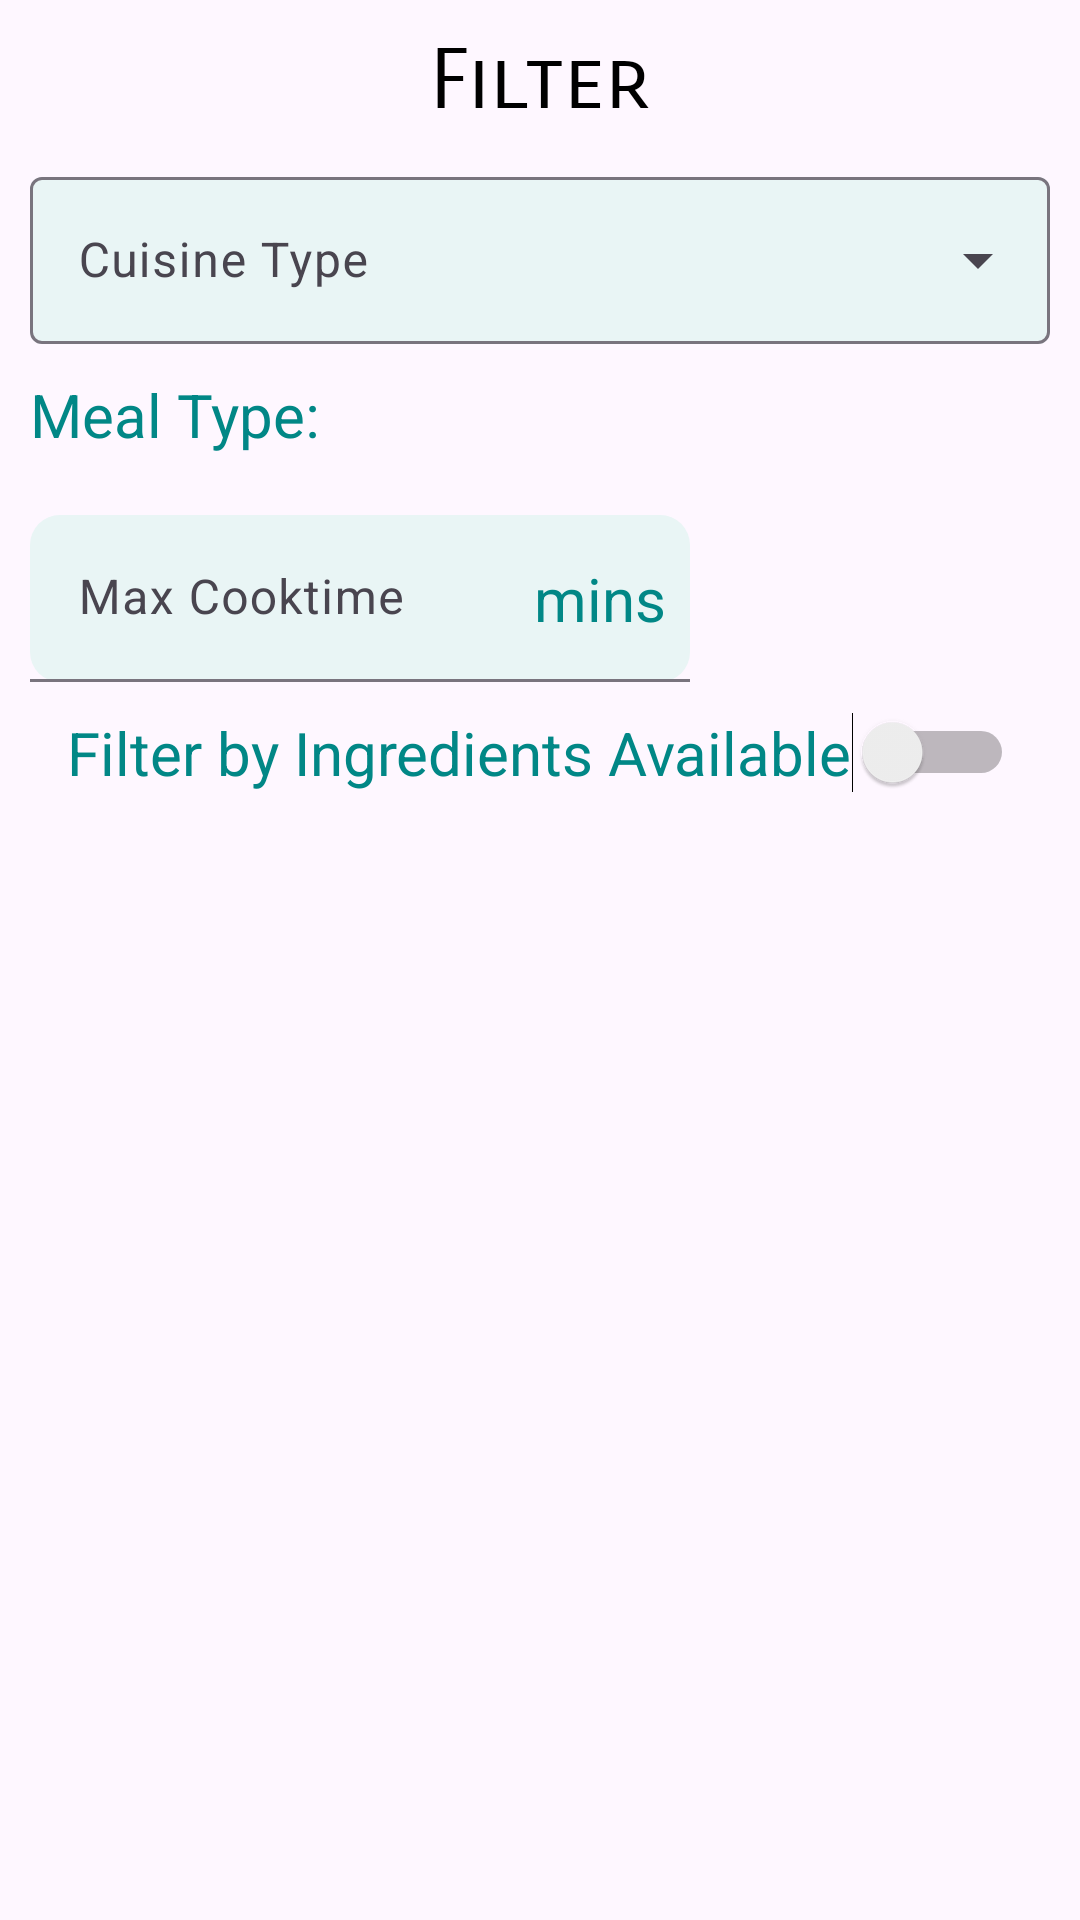

This screen was rendered from an Android layout file. Write that file and the resources it references.
<!-- AndroidManifest.xml: application theme Theme.RecipeApp -->
<!-- res/layout/filter_dialog.xml -->
<?xml version="1.0" encoding="utf-8"?>
<ScrollView xmlns:android="http://schemas.android.com/apk/res/android"
    xmlns:app="http://schemas.android.com/apk/res-auto"
    android:layout_width="match_parent"
    android:layout_height="match_parent">

    <androidx.constraintlayout.widget.ConstraintLayout
        android:layout_width="match_parent"
        android:layout_height="wrap_content"
        android:gravity="center_horizontal"
        android:orientation="vertical"
        android:scrollbarAlwaysDrawVerticalTrack="true"
        android:scrollbars="vertical">

        <com.google.android.material.textfield.TextInputLayout
            android:id="@+id/tilCuisine"
            style="@style/Widget.Material3.TextInputLayout.OutlinedBox.ExposedDropdownMenu"
            android:layout_width="0dp"
            android:layout_height="wrap_content"
            android:layout_marginStart="10dp"
            android:layout_marginTop="10dp"
            android:layout_marginEnd="10dp"
            android:hint="Cuisine Type"
            app:boxBackgroundColor="@color/light_teal"
            app:layout_constraintEnd_toEndOf="parent"
            app:layout_constraintStart_toStartOf="parent"
            app:layout_constraintTop_toBottomOf="@+id/tvFilter">

            <AutoCompleteTextView
                android:id="@+id/actvCuisine"
                android:layout_width="match_parent"
                android:layout_height="match_parent"
                android:inputType="none" />

        </com.google.android.material.textfield.TextInputLayout>

        <TextView
            android:id="@+id/tvMealType"
            android:layout_width="100dp"
            android:layout_height="wrap_content"
            android:layout_marginTop="10dp"
            android:text="Meal Type:"
            android:textColor="@color/teal_700"
            android:textSize="20sp"
            app:layout_constraintStart_toStartOf="@+id/tilCuisine"
            app:layout_constraintTop_toBottomOf="@+id/tilCuisine" />

        <com.google.android.material.textfield.TextInputLayout
            android:id="@+id/tilCooktime"
            android:layout_width="220dp"
            android:layout_height="wrap_content"
            android:layout_marginBottom="10dp"
            android:hint="Max Cooktime"
            app:boxBackgroundColor="@color/light_teal"
            app:layout_constraintBottom_toTopOf="@id/switchIngredients"
            app:layout_constraintEnd_toEndOf="@+id/tilCuisine"
            app:layout_constraintHorizontal_bias="0.0"
            app:layout_constraintStart_toStartOf="@+id/tvMealType"
            app:layout_constraintTop_toBottomOf="@+id/cgMealType">

            <EditText
                android:id="@+id/etCooktime"
                android:layout_width="match_parent"
                android:layout_height="match_parent"
                android:ems="10"
                android:inputType="number" />

        </com.google.android.material.textfield.TextInputLayout>


        <TextView
            android:id="@+id/tvMins"
            android:layout_width="0dp"
            android:layout_height="wrap_content"
            android:layout_marginEnd="8dp"
            android:text="mins"
            android:textColor="@color/teal_700"
            android:textSize="20sp"
            app:layout_constraintBottom_toBottomOf="@+id/tilCooktime"
            app:layout_constraintEnd_toEndOf="@+id/tilCooktime"
            app:layout_constraintTop_toTopOf="@+id/tilCooktime" />

        <Switch
            android:id="@+id/switchIngredients"
            android:layout_width="wrap_content"
            android:layout_height="wrap_content"
            android:layout_marginBottom="10dp"
            android:text="Filter by Ingredients Available"
            android:textColor="@color/teal_700"
            android:textSize="20sp"
            app:layout_constraintBottom_toBottomOf="parent"
            app:layout_constraintEnd_toEndOf="parent"
            app:layout_constraintStart_toStartOf="parent" />

        <TextView
            android:id="@+id/tvFilter"
            style="@style/Title"
            android:layout_width="wrap_content"
            android:layout_height="wrap_content"
            android:layout_marginTop="10dp"
            android:text="Filter"
            app:layout_constraintEnd_toEndOf="parent"
            app:layout_constraintStart_toStartOf="parent"
            app:layout_constraintTop_toTopOf="parent" />

        <com.google.android.material.chip.ChipGroup
            android:id="@+id/cgMealType"
            android:layout_width="0dp"
            android:layout_height="wrap_content"
            android:layout_marginTop="10dp"
            android:layout_marginBottom="10dp"
            app:layout_constraintBottom_toTopOf="@+id/tilCooktime"
            app:layout_constraintEnd_toEndOf="parent"
            app:layout_constraintStart_toStartOf="@+id/tvMealType"
            app:layout_constraintTop_toBottomOf="@+id/tvMealType"
            app:singleSelection="true">

        </com.google.android.material.chip.ChipGroup>
    </androidx.constraintlayout.widget.ConstraintLayout>
</ScrollView>
<!-- resources referenced by this layout -->
<resources>
  <color name="light_teal">#e9f5f5</color>
  <color name="teal_700">#FF018786</color>
  <style name="Title">
          <item name="android:textSize">28sp</item>
          <item name="fontFamily">sans-serif-smallcaps</item>
      </style>
  <style name="Theme.RecipeApp" parent="Theme.Material3.DayNight.NoActionBar">
          
          <item name="colorPrimary">@color/teal_700</item>
          <item name="colorPrimaryVariant">@color/teal_200</item>
          <item name="colorOnPrimary">@color/white</item>
          
          <item name="colorSecondary">@color/light_teal</item>
          <item name="colorSecondaryVariant">@color/white</item>
          <item name="colorOnSecondary">@color/black</item>
          
          <item name="android:statusBarColor">?attr/colorPrimaryVariant</item>
          
          <item name="colorSurface">@color/white</item>
          <item name="colorAccent">@color/teal_700</item>
          <item name="android:colorAccent">@color/teal_700</item>
          <item name="android:textColor">@color/black</item>
          <item name="android:textSize">16sp</item>
          <item name="bottomNavigationStyle">@style/BottomNavBar</item>
          <item name="windowActionBar">false</item>
          <item name="windowNoTitle">true</item>
          <item name="android:windowFullscreen">true</item>
          <item name="textInputStyle">@style/RecipeQuest.TextInputLayout.Filled</item>
      </style>
  <color name="teal_200">#FF03DAC5</color>
  <color name="white">#FFFFFFFF</color>
  <color name="black">#FF000000</color>
  <style name="BottomNavBar" parent="Widget.MaterialComponents.BottomNavigationView.Colored">
          <item name="itemIconTint">@color/teal_700</item>
          <item name="itemTextColor">@color/teal_700</item>
          <item name="itemBackground">@color/white</item>
      </style>
  <style name="RecipeQuest.TextInputLayout.Filled" parent="Widget.Material3.TextInputLayout.FilledBox">
          <item name="shapeAppearanceOverlay">@style/RecipeQuest.ShapeAppearanceOverlay.Rounded</item>
          <item name="boxBackgroundColor">@color/light_teal</item>
      </style>
  <style name="RecipeQuest.ShapeAppearanceOverlay.Rounded" parent="">
          <item name="cornerFamily">rounded</item>
          <item name="cornerSize">10dp</item>
      </style>
</resources>
